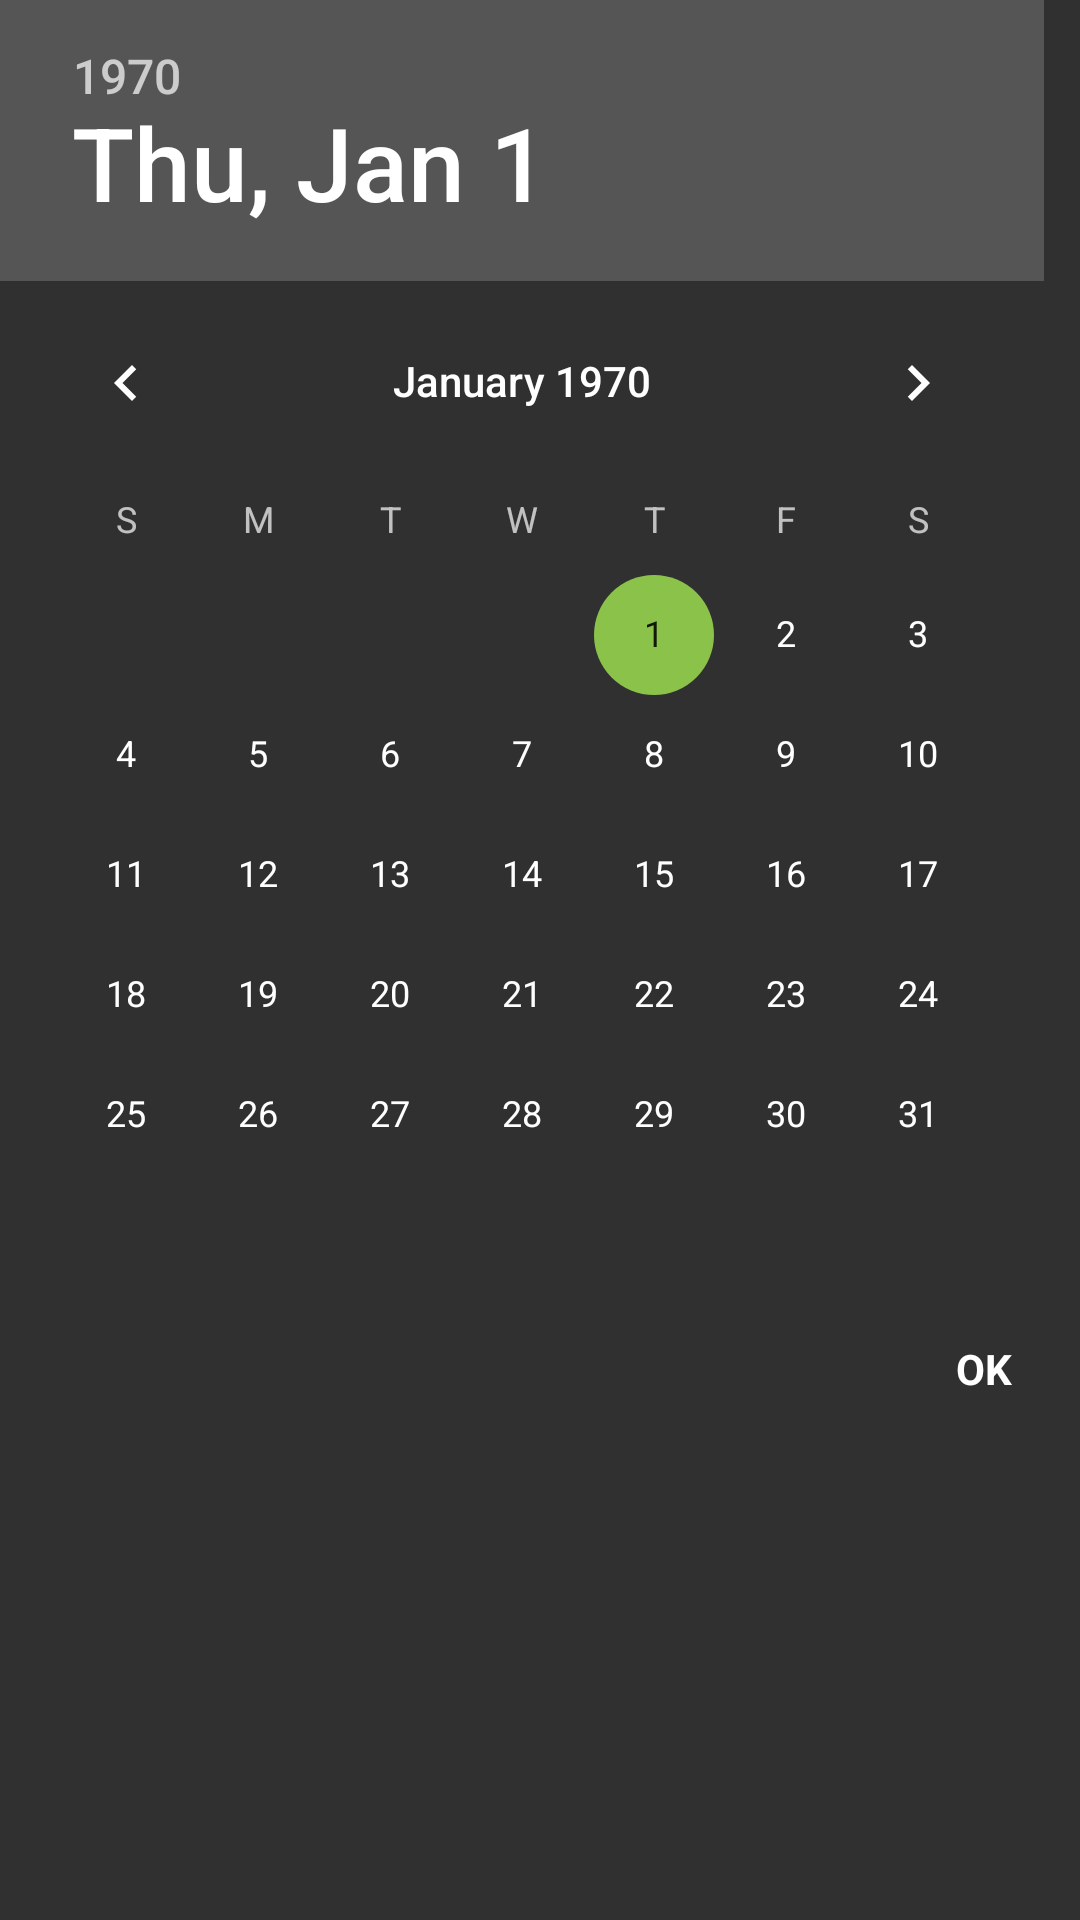

Reconstruct the res/layout file that produces this screen, plus the resources it refers to.
<!-- AndroidManifest.xml: application theme Theme.Attendance -->
<!-- res/layout/date_picker.xml -->
<?xml version="1.0" encoding="utf-8"?>
<LinearLayout xmlns:android="http://schemas.android.com/apk/res/android"
    android:orientation="vertical"
    android:layout_width="match_parent"
    android:layout_height="wrap_content">

    <DatePicker
        android:id="@+id/datePicker"
        android:layout_width="wrap_content"
        android:layout_height="wrap_content"/>

    <View
        android:layout_width="match_parent"
        android:layout_height="0.5dp"
        android:background="@color/dialogColour"/>

    <RelativeLayout
        android:layout_width="match_parent"
        android:layout_height="wrap_content">

        <Button
            android:id="@+id/buttonOk"
            android:layout_width="64dp"
            android:layout_height="48dp"
            android:layout_alignParentRight="true"
            android:padding="8dp"
            android:background="@color/transparent"
            android:textColor="@color/dialogColour"
            android:textStyle="bold"
            android:fontFamily="@string/fontFamilyRegular"
            android:text="@string/ok"
            android:textSize="@dimen/text_size_small"/>

    </RelativeLayout>

</LinearLayout>
<!-- resources referenced by this layout -->
<resources>
  <color name="transparent">#00000000</color>
  <dimen name="text_size_small">14sp</dimen>
  <string name="fontFamilyRegular">sans-serif</string>
  <string name="ok">OK</string>
  <style name="Theme.Attendance" parent="Theme.Attendance.Base">
  
      </style>
  <style name="Theme.Attendance.Base" parent="Theme.AppCompat.Light">
          <item name="colorPrimary">@color/colourPrimary</item>
          <item name="colorPrimaryDark">@color/colourPrimaryDark</item>
          <item name="colorAccent">@color/colourAccent</item>
          <item name="windowNoTitle">true</item>
          <item name="windowActionBar">false</item>
  
          
          <item name="android:editTextStyle">@style/Base.Widget.AppCompat.EditText</item>
          <item name="android:spinnerStyle">@style/Base.Widget.AppCompat.Spinner</item>
          <item name="android:dialogTheme">@style/DialogTheme</item>
          <item name="android:alertDialogTheme">@style/AlertDialogTheme</item>
      </style>
  <color name="colourPrimary">@color/materialDeepPurple</color>
  <color name="colourPrimaryDark">#512DA8</color>
  <color name="colourAccent">@color/materialLightGreen</color>
  <style name="DialogTheme" parent="Theme.AppCompat.Light.Dialog">
          <item name="colorAccent">@color/dialogColour</item>
      </style>
  <style name="AlertDialogTheme" parent="Base.Theme.AppCompat.Light.Dialog.Alert">
          <item name="colorAccent">@color/dialogColour</item>
      </style>
  <color name="materialDeepPurple">#673AB7</color>
  <color name="materialLightGreen">#8BC34A</color>
</resources>
